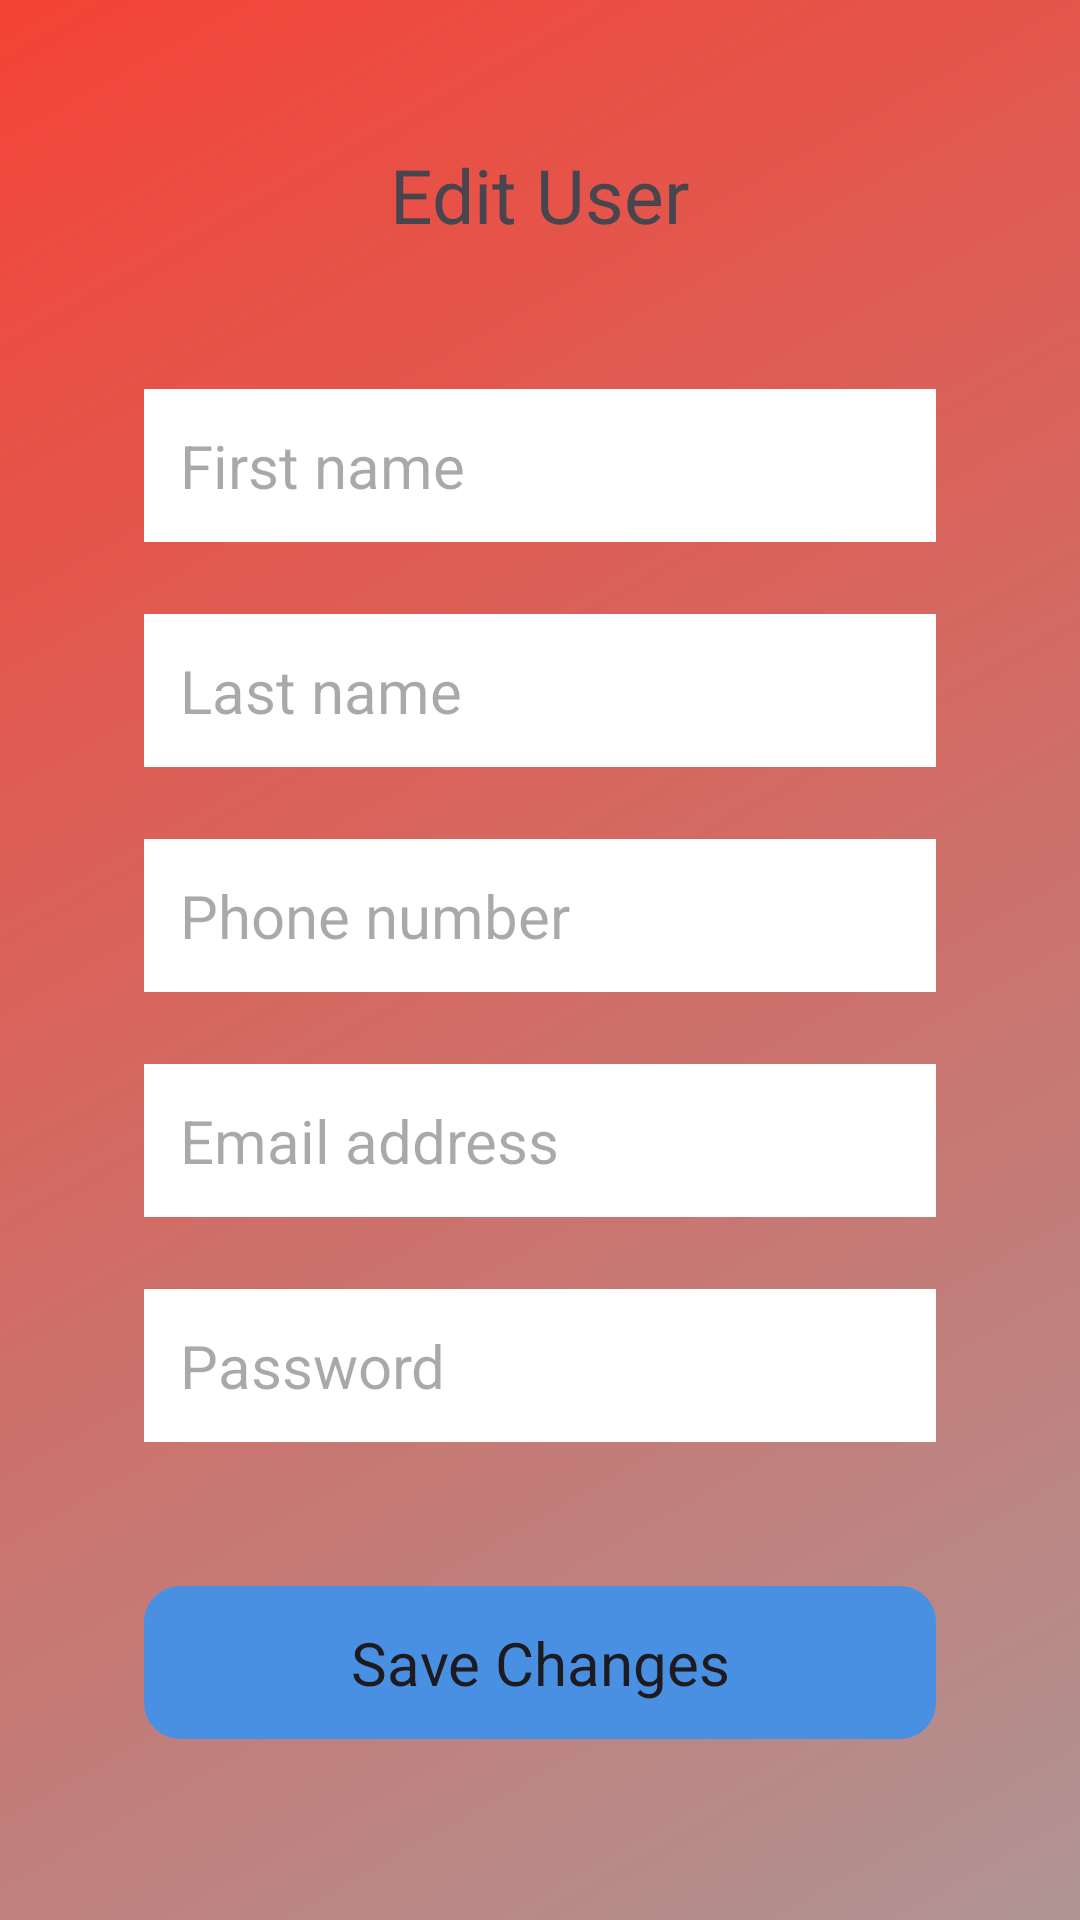

Android layout source for this screen:
<!-- AndroidManifest.xml: application theme Theme.MyLearningGame -->
<!-- res/layout/activity_edit_user.xml -->
<?xml version="1.0" encoding="utf-8"?>
<androidx.constraintlayout.widget.ConstraintLayout xmlns:android="http://schemas.android.com/apk/res/android"
    xmlns:app="http://schemas.android.com/apk/res-auto"
    xmlns:tools="http://schemas.android.com/tools"
    android:id="@+id/main"
    android:layout_width="match_parent"
    android:layout_height="match_parent"
    android:background="@drawable/gradient_background"
    android:padding="16dp"
    tools:context=".Screens.EditUser">

    <TextView
        android:id="@+id/textView3"
        android:layout_width="wrap_content"
        android:layout_height="wrap_content"
        android:layout_marginTop="32dp"
        android:text="Edit User"
        android:textSize="25sp"
        app:layout_constraintEnd_toEndOf="parent"
        app:layout_constraintStart_toStartOf="parent"
        app:layout_constraintTop_toTopOf="parent" />

    <EditText
        android:id="@+id/editFName"
        android:layout_width="0dp"
        android:layout_height="wrap_content"
        android:layout_marginTop="48dp"
        android:layout_marginStart="32dp"
        android:layout_marginEnd="32dp"
        android:ems="10"
        android:hint="First name"
        android:inputType="text"
        android:background="@android:color/white"
        android:padding="12dp"
        android:textSize="20sp"
        app:layout_constraintEnd_toEndOf="parent"
        app:layout_constraintStart_toStartOf="parent"
        app:layout_constraintTop_toBottomOf="@+id/textView3" />

    <EditText
        android:id="@+id/editLName"
        android:layout_width="0dp"
        android:layout_height="wrap_content"
        android:layout_marginTop="24dp"
        android:layout_marginStart="32dp"
        android:layout_marginEnd="32dp"
        android:ems="10"
        android:hint="Last name"
        android:inputType="text"
        android:background="@android:color/white"
        android:padding="12dp"
        android:textSize="20sp"
        app:layout_constraintEnd_toEndOf="parent"
        app:layout_constraintStart_toStartOf="parent"
        app:layout_constraintTop_toBottomOf="@+id/editFName" />

    <EditText
        android:id="@+id/editPhone"
        android:layout_width="0dp"
        android:layout_height="wrap_content"
        android:layout_marginTop="24dp"
        android:layout_marginStart="32dp"
        android:layout_marginEnd="32dp"
        android:ems="10"
        android:hint="Phone number"
        android:inputType="phone"
        android:background="@android:color/white"
        android:padding="12dp"
        android:textSize="20sp"
        app:layout_constraintEnd_toEndOf="parent"
        app:layout_constraintStart_toStartOf="parent"
        app:layout_constraintTop_toBottomOf="@+id/editLName" />

    <EditText
        android:id="@+id/editEmail"
        android:layout_width="0dp"
        android:layout_height="wrap_content"
        android:layout_marginTop="24dp"
        android:layout_marginStart="32dp"
        android:layout_marginEnd="32dp"
        android:ems="10"
        android:hint="Email address"
        android:inputType="textEmailAddress"
        android:background="@android:color/white"
        android:padding="12dp"
        android:textSize="20sp"
        app:layout_constraintEnd_toEndOf="parent"
        app:layout_constraintStart_toStartOf="parent"
        app:layout_constraintTop_toBottomOf="@+id/editPhone" />

    <EditText
        android:id="@+id/editPass"
        android:layout_width="0dp"
        android:layout_height="wrap_content"
        android:layout_marginTop="24dp"
        android:layout_marginStart="32dp"
        android:layout_marginEnd="32dp"
        android:ems="10"
        android:hint="Password"
        android:inputType="textPassword"
        android:background="@android:color/white"
        android:padding="12dp"
        android:textSize="20sp"
        app:layout_constraintEnd_toEndOf="parent"
        app:layout_constraintStart_toStartOf="parent"
        app:layout_constraintTop_toBottomOf="@+id/editEmail" />

    <com.google.android.material.button.MaterialButton
        android:id="@+id/btnSave"
        android:layout_width="0dp"
        android:layout_height="wrap_content"
        android:layout_marginTop="48dp"
        android:layout_marginStart="32dp"
        android:layout_marginEnd="32dp"
        android:text="Save Changes"
        android:textSize="20sp"
        android:gravity="center"
        android:padding="12dp"
        app:cornerRadius="12dp"
        app:layout_constraintEnd_toEndOf="parent"
        app:layout_constraintStart_toStartOf="parent"
        app:layout_constraintTop_toBottomOf="@+id/editPass" />

</androidx.constraintlayout.widget.ConstraintLayout>
<!-- resources referenced by this layout -->
<resources>
  <!-- drawable gradient_background (drawable) -->
  <?xml version="1.0" encoding="utf-8"?>
  <shape xmlns:android="http://schemas.android.com/apk/res/android">
      <gradient
          android:angle="135"
          android:endColor="#F44336"
          android:startColor="#AF9494"
          android:type="linear" />
  </shape>
  <style name="Theme.MyLearningGame" parent="Base.Theme.MyLearningGame" />
  <style name="Base.Theme.MyLearningGame" parent="Theme.Material3.DayNight.NoActionBar">
          
          
      </style>
</resources>
